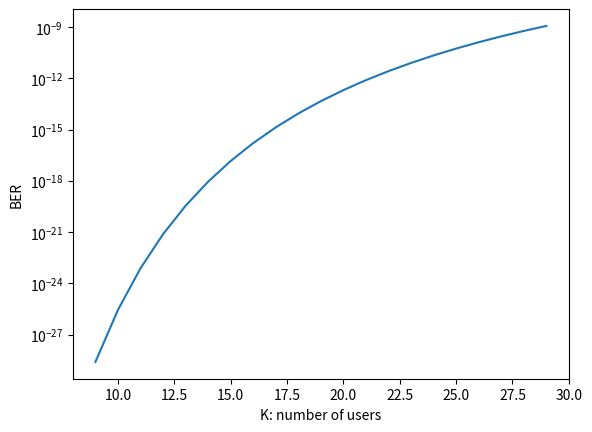

This chart was generated by the following Python code:
from math import erfc
import numpy as np
import matplotlib.pyplot as plt
import scipy.special as ss

def cdma_ber(N, sigma, K: np.array):
    return 1/2 * ss.erfc(N/np.sqrt(2*((K-1)*N + sigma**2)))

N = 1000
sigma = 0.5 #0.01 # 36[db]
K = np.arange(9, 30)
BER = cdma_ber(N, sigma, K)

plt.yscale("log")
plt.plot(K, BER)
plt.xlabel("K: number of users")
plt.ylabel("BER")
plt.show()
